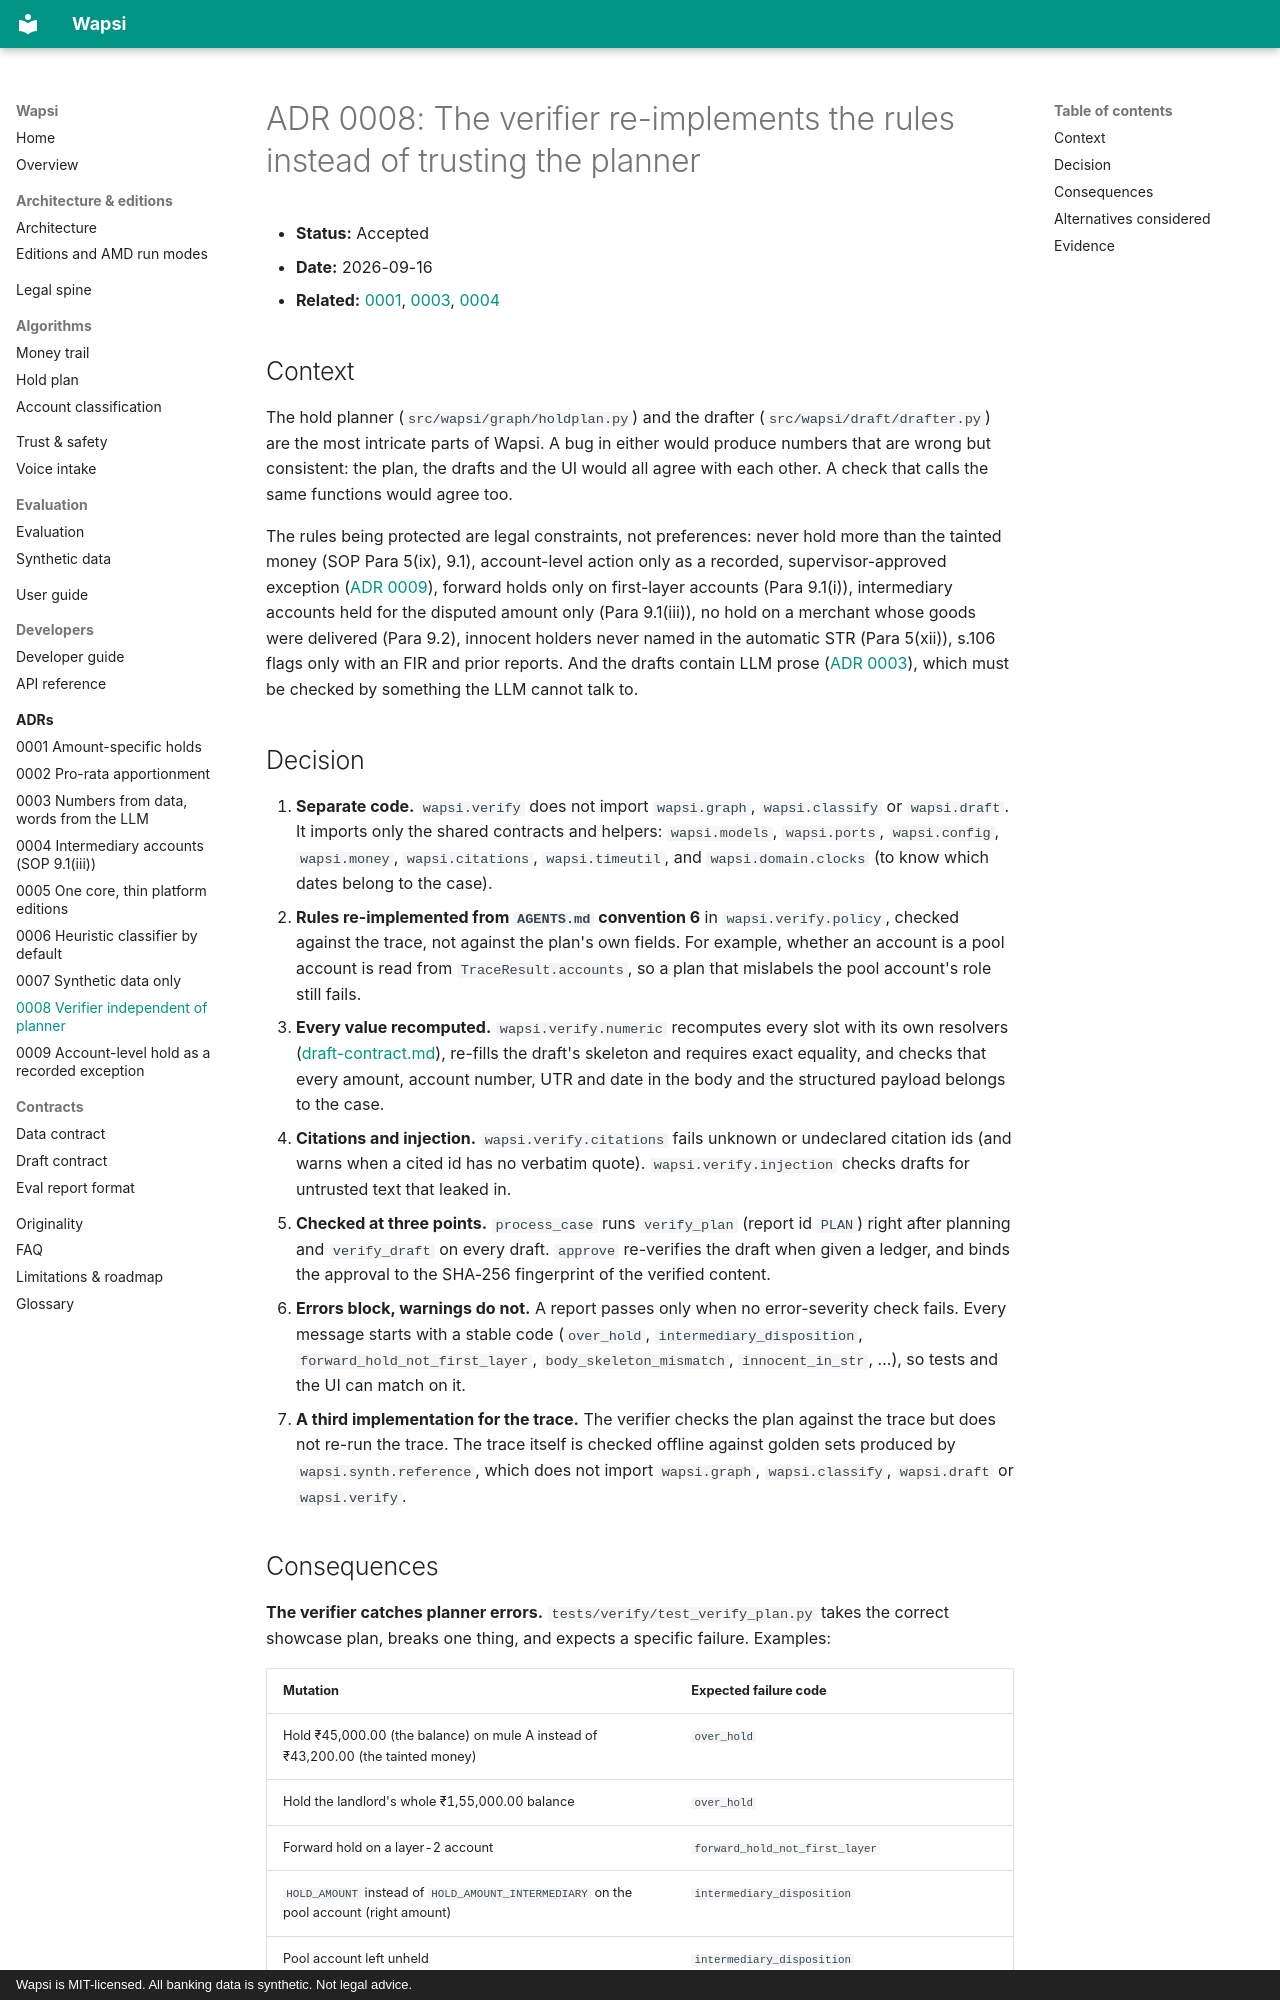

repository: GODOSTROYER/wapsi · page: adr/0008-verifier-independent-of-planner/index.html · generator: mkdocs · copyright: Wapsi is MIT-licensed. All banking data is synthetic. Not legal advice.

# ADR 0008: The verifier re-implements the rules instead of trusting the planner

- **Status:** Accepted
- **Date:** 2026-09-16
- **Related:** [0001](0001-amount-specific-holds.md), [0003](0003-numbers-from-data-words-from-llm.md),
  [0004](0004-intermediary-accounts-sop-9-1-iii.md)

## Context

The hold planner (`src/wapsi/graph/holdplan.py`) and the drafter (`src/wapsi/draft/drafter.py`) are the most
intricate parts of Wapsi. A bug in either would produce numbers that are wrong but consistent: the plan, the drafts
and the UI would all agree with each other. A check that calls the same functions would agree too.

The rules being protected are legal constraints, not preferences: never hold more than the tainted money
(SOP Para 5(ix), 9.1), account-level action only as a recorded, supervisor-approved exception
([ADR 0009](0009-account-level-hold-as-recorded-exception.md)), forward holds only on first-layer accounts (Para 9.1(i)), intermediary accounts held for the
disputed amount only (Para 9.1(iii)), no hold on a merchant whose goods were delivered (Para 9.2), innocent holders
never named in the automatic STR (Para 5(xii)), s.106 flags only with an FIR and prior reports. And the drafts contain LLM
prose ([ADR 0003](0003-numbers-from-data-words-from-llm.md)), which must be checked by something the LLM cannot talk to.

## Decision

1. **Separate code.** `wapsi.verify` does not import `wapsi.graph`, `wapsi.classify` or `wapsi.draft`. It imports
   only the shared contracts and helpers: `wapsi.models`, `wapsi.ports`, `wapsi.config`, `wapsi.money`,
   `wapsi.citations`, `wapsi.timeutil`, and `wapsi.domain.clocks` (to know which dates belong to the case).
2. **Rules re-implemented from `AGENTS.md` convention 6** in `wapsi.verify.policy`, checked against the trace, not
   against the plan's own fields. For example, whether an account is a pool account is read from
   `TraceResult.accounts`, so a plan that mislabels the pool account's role still fails.
3. **Every value recomputed.** `wapsi.verify.numeric` recomputes every slot with its own resolvers
   ([draft-contract.md](../draft-contract.md)), re-fills the draft's skeleton and requires exact equality, and
   checks that every amount, account number, UTR and date in the body and the structured payload belongs to the
   case.
4. **Citations and injection.** `wapsi.verify.citations` fails unknown or undeclared citation ids (and warns when a
   cited id has no verbatim quote). `wapsi.verify.injection` checks drafts for untrusted text that leaked in.
5. **Checked at three points.** `process_case` runs `verify_plan` (report id `PLAN`) right after planning and
   `verify_draft` on every draft. `approve` re-verifies the draft when given a ledger, and binds the approval to the
   SHA-256 fingerprint of the verified content.
6. **Errors block, warnings do not.** A report passes only when no error-severity check fails. Every message starts
   with a stable code (`over_hold`, `intermediary_disposition`, `forward_hold_not_first_layer`,
   `body_skeleton_mismatch`, `innocent_in_str`, ...), so tests and the UI can match on it.
7. **A third implementation for the trace.** The verifier checks the plan against the trace but does not re-run the
   trace. The trace itself is checked offline against golden sets produced by `wapsi.synth.reference`, which does
   not import `wapsi.graph`, `wapsi.classify`, `wapsi.draft` or `wapsi.verify`.
